The GitHub repository muhammadimran-ui/Mango-Dataset contains a labelled image folder "Mango-Dataset" with 4 categories: damage, good mango, over ripe mango, under ripe mango. Examples follow, each with its label.

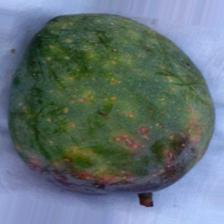
Label: damage

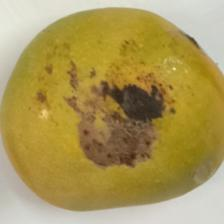
Label: damage

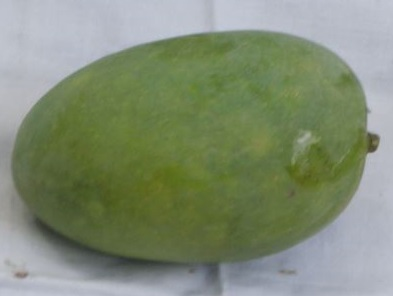
Label: good mango

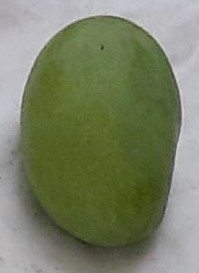
Label: under ripe mango

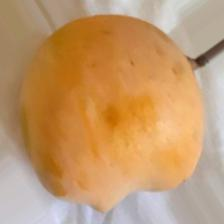
Label: over ripe mango

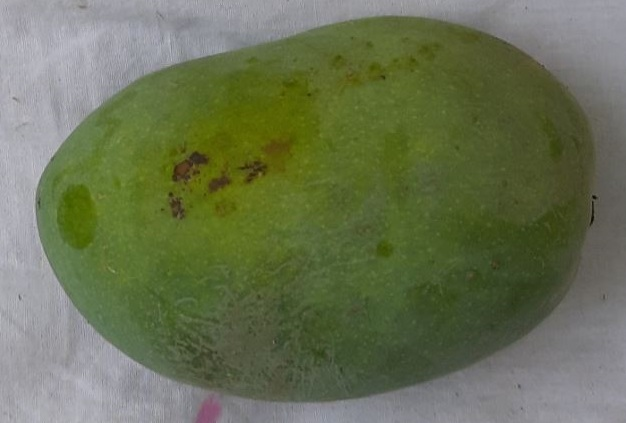
Label: good mango
